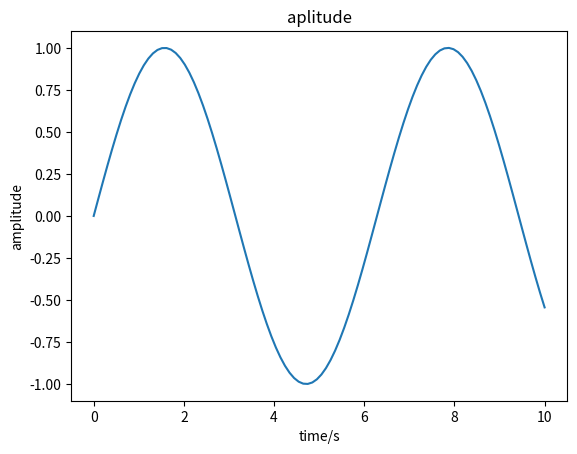
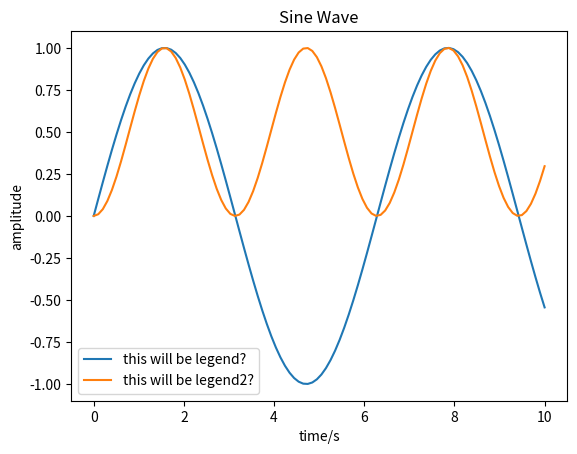
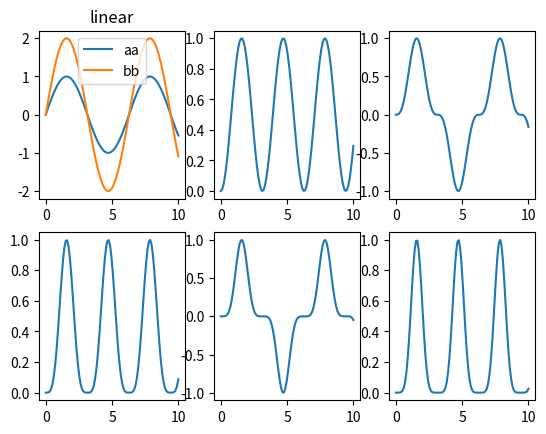

Here is the Python script that generated these plots, in order:
from matplotlib import pyplot as plt
import numpy as np

x = np.linspace(0, 10, 100)
y = np.sin(x)

fig, axis = plt.subplots()
axis.plot(x, y)
axis.set_title("aplitude")
axis.set_xlabel("time/s")
axis.set_ylabel("amplitude")
plt.show()

fig, axis = plt.subplots()
axis.plot(x, y, label='this will be legend?')
axis.plot(x, y **2, label='this will be legend2?')
axis.legend()
axis.set_title("Sine Wave")
axis.set_xlabel("time/s")
axis.set_ylabel("amplitude")
plt.show()

fig, axs = plt.subplots(2,3)
axs[0,0].plot(x, y, label='aa')
axs[0,0].plot(x, y*2, label='bb')
axs[0,0].set_title('linear')
axs[0,0].legend()

axs[0,1].plot(x, y**2)
axs[0,2].plot(x, y**3)
axs[1,0].plot(x, y**4)
axs[1,1].plot(x, y**5)
axs[1,2].plot(x, y**6)
plt.show()